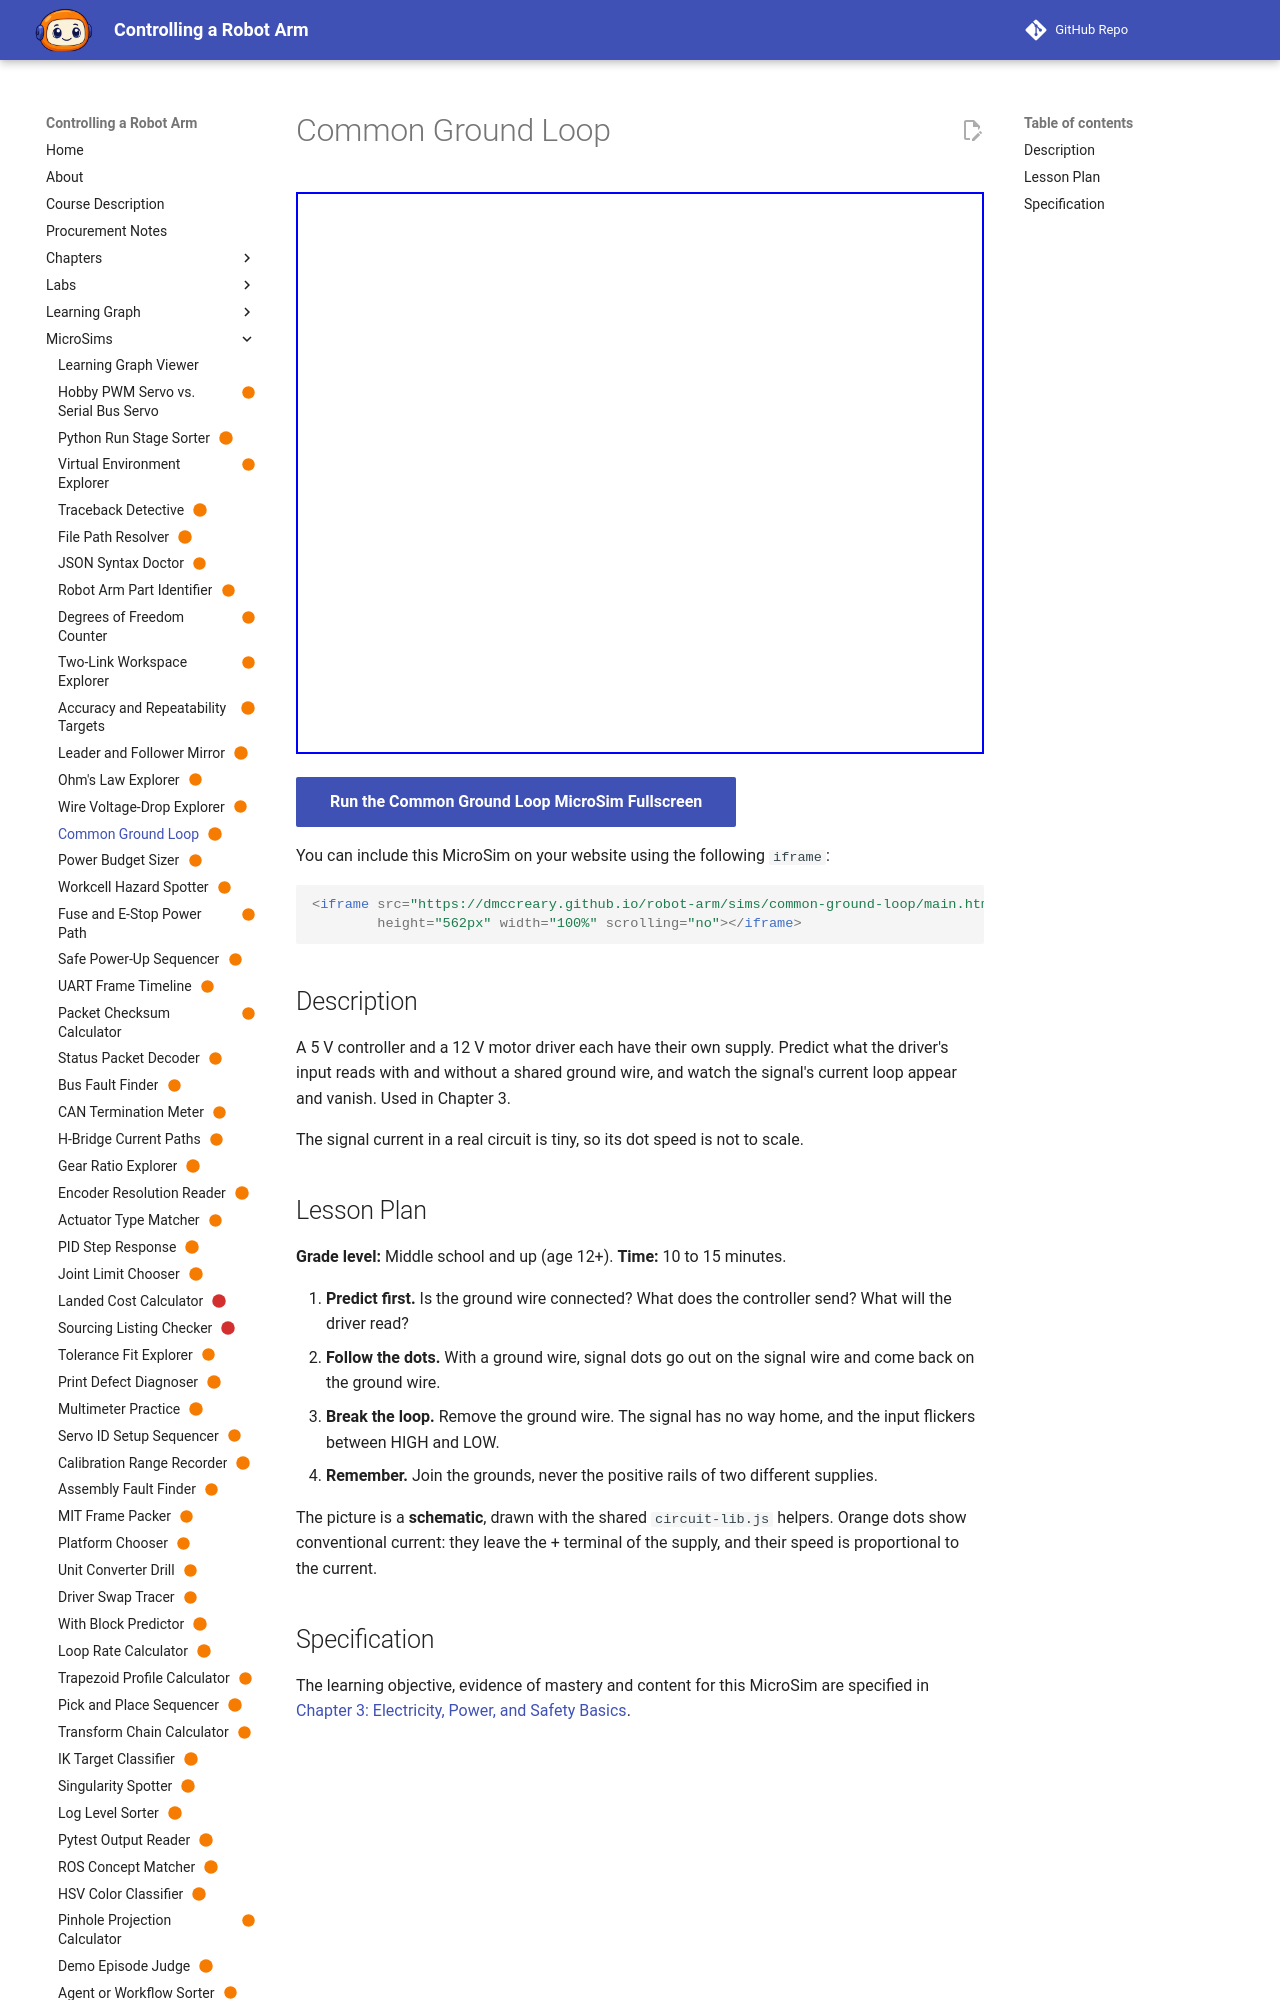

repository: dmccreary/robot-arm · page: sims/common-ground-loop/index.html · generator: mkdocs

---
title: "Common Ground Loop"
description: "A 5 V controller and a 12 V motor driver each have their own supply. Predict what the driver's input reads with and without a shared ground wire, and watch the signal's current loop appear and vanish. Used in Chapter 3."
status: built
image: /sims/common-ground-loop/common-ground-loop.png
og:image: /sims/common-ground-loop/common-ground-loop.png
twitter:image: /sims/common-ground-loop/common-ground-loop.png
social:
   cards: false
---

# Common Ground Loop

<iframe src="main.html" height="562px" width="100%" scrolling="no"></iframe>

[Run the Common Ground Loop MicroSim Fullscreen](./main.html){ .md-button .md-button--primary }

You can include this MicroSim on your website using the following `iframe`:

```html
<iframe src="https://dmccreary.github.io/robot-arm/sims/common-ground-loop/main.html"
        height="562px" width="100%" scrolling="no"></iframe>
```

## Description

A 5 V controller and a 12 V motor driver each have their own supply. Predict what the driver's input reads with and without a shared ground wire, and watch the signal's current loop appear and vanish. Used in Chapter 3.

The signal current in a real circuit is tiny, so its dot speed is not to scale.
